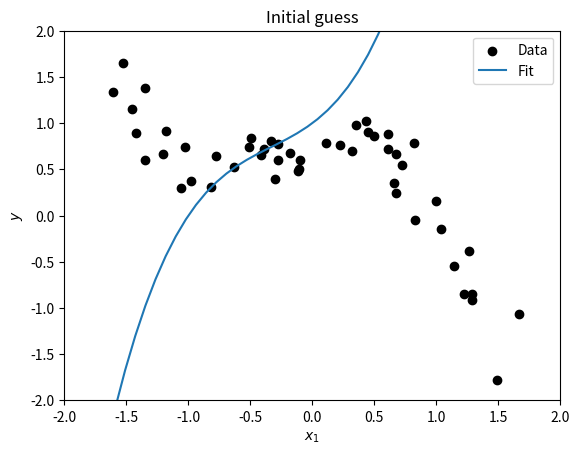
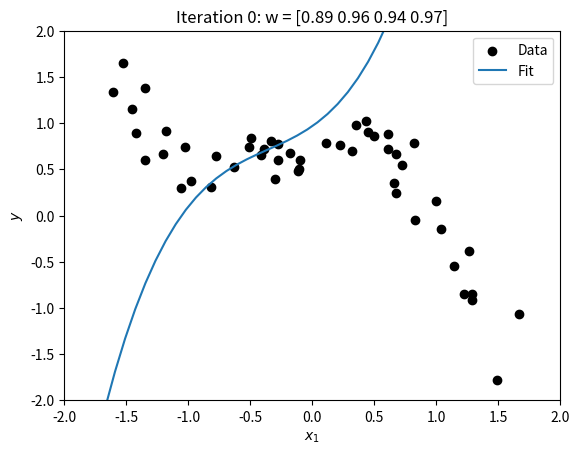
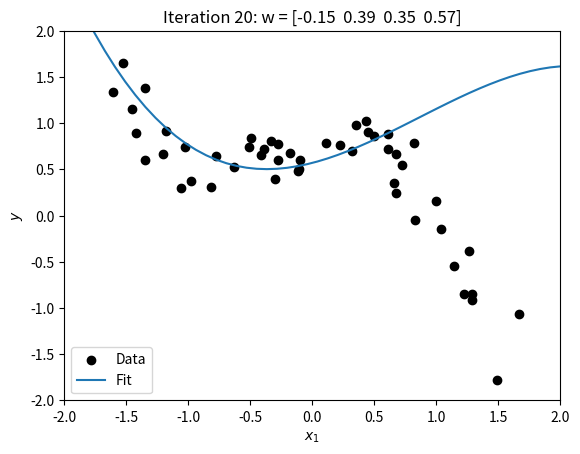
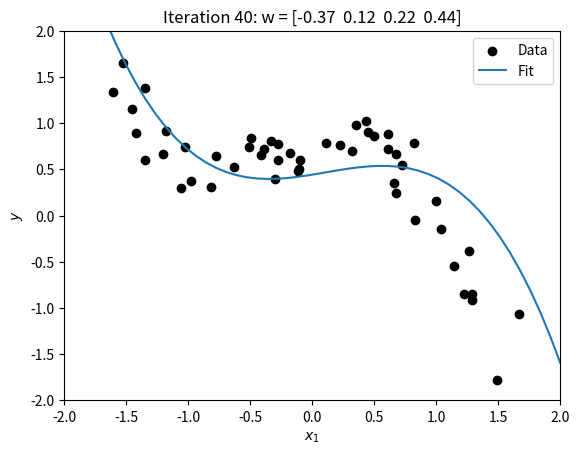
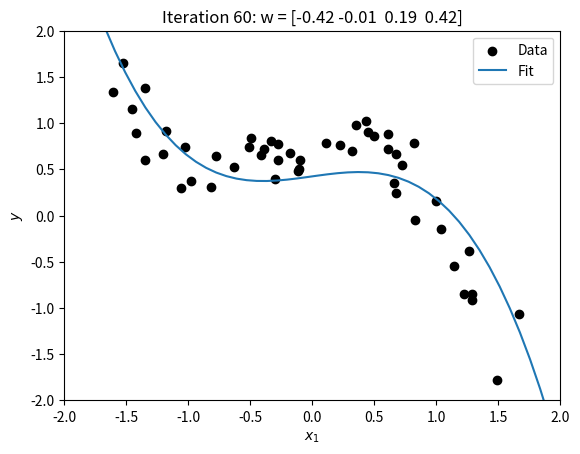
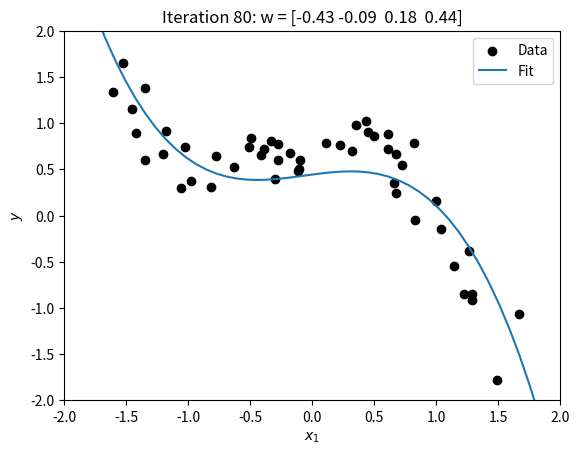
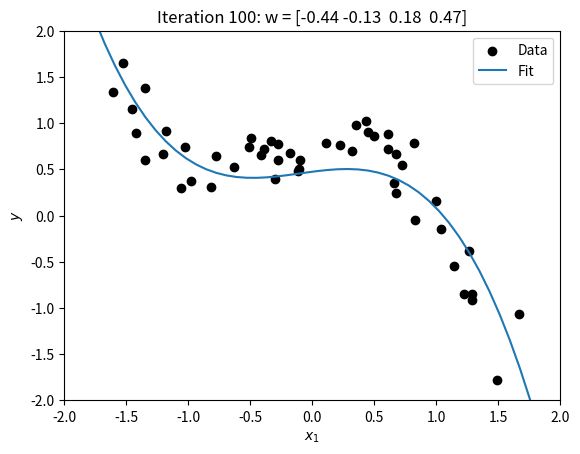

Generate these figures, in order, with matplotlib:
import numpy as np
import matplotlib.pyplot as plt


def plot_data_with_regression(x_data, y_data, x_reg, y_reg, title=""):
    plt.figure()

    plt.scatter(x_data.flatten(), y_data.flatten(), label="Data", c="black")
    plt.plot(x_reg.flatten(), y_reg.flatten(), label="Fit")

    plt.legend()
    plt.xlabel(r"$x_1$")
    plt.ylabel(r"$y$")
    plt.xlim(-2, 2)
    plt.ylim(-2, 2)
    plt.title(title)
    plt.show()


x = np.array([-1.52362349, -1.60576489, -1.34827768, -1.45340266, -1.42652973, -1.20489448, -1.34662672, -0.77989399,
              -1.02479866, -1.18388425, -0.63601103, -1.06184469, -0.81853545, -0.98253754, -0.41599291, -0.39373095,
              -0.49828026, -0.50820654, -0.33545205, -0.17745781, -0.11232523, -0.1065807, -0.28129177, -0.27996129,
              -0.30355288, 0.32030413, -0.10195465, 0.44533511, 0.43274828, 0.35343658, 0.10612364, 0.22594603,
              0.72121097, 0.81574553, 0.50008731, 0.61311114, 0.65468014, 0.60571755, 0.67438719, 0.67226667,
              0.82554208, 0.99744723, 1.04085817, 1.26282573, 1.14517384, 1.22017733, 1.28481911, 1.29034024,
              1.66304968, 1.49217068])
y = np.array([1.65517515, 1.33249684, 1.38328432, 1.1531808, 0.89478436, 0.66783182, 0.59841012, 0.64060691, 0.73930904,
              0.91751879, 0.52952715, 0.30183071, 0.31052792, 0.3684916, 0.6584406, 0.72407787, 0.83710857, 0.74432213,
              0.80478856, 0.6755436, 0.47643214, 0.50833171, 0.7731494, 0.60172717, 0.39123432, 0.69418038, 0.59625493,
              0.90711162, 1.01760262, 0.98348453, 0.78208567, 0.76030704, 0.55105897, 0.7830408, 0.86284938, 0.88284709,
              0.35630757, 0.7237893, 0.66325283, 0.23944077, -0.04822037, 0.16059611, -0.14460941, -0.38449511,
              -0.54652704, -0.85011695, -0.84597649, -0.90989068, -1.06840649, -1.77916364])
X = np.vstack([x * x * x, x * x, x, np.ones_like(x)]).T

xreg = np.linspace(-2, 2)
Xreg = np.vstack([xreg * xreg * xreg, xreg * xreg, xreg, np.ones_like(xreg)]).T


def grad(w):
    # YOUR CODE GOES HERE
    return 2 * X.T @ (X @ w - y.reshape(-1, 1))
    # Return the gradient of the objective function


w = np.array([[1, 1, 1, 1]]).T
yreg = Xreg @ w
plot_data_with_regression(x, y, xreg, yreg, "Initial guess")

eta = 0.00025
for i in range(101):

    # YOUR CODE GOES HERE
    w = w - eta * grad(w)
    # Update w

    if 0 == i % 20:
        yreg = Xreg @ w
        plot_data_with_regression(x, y, xreg, yreg, f"Iteration {i}: w = {np.round(w.flatten(), 2)}")
